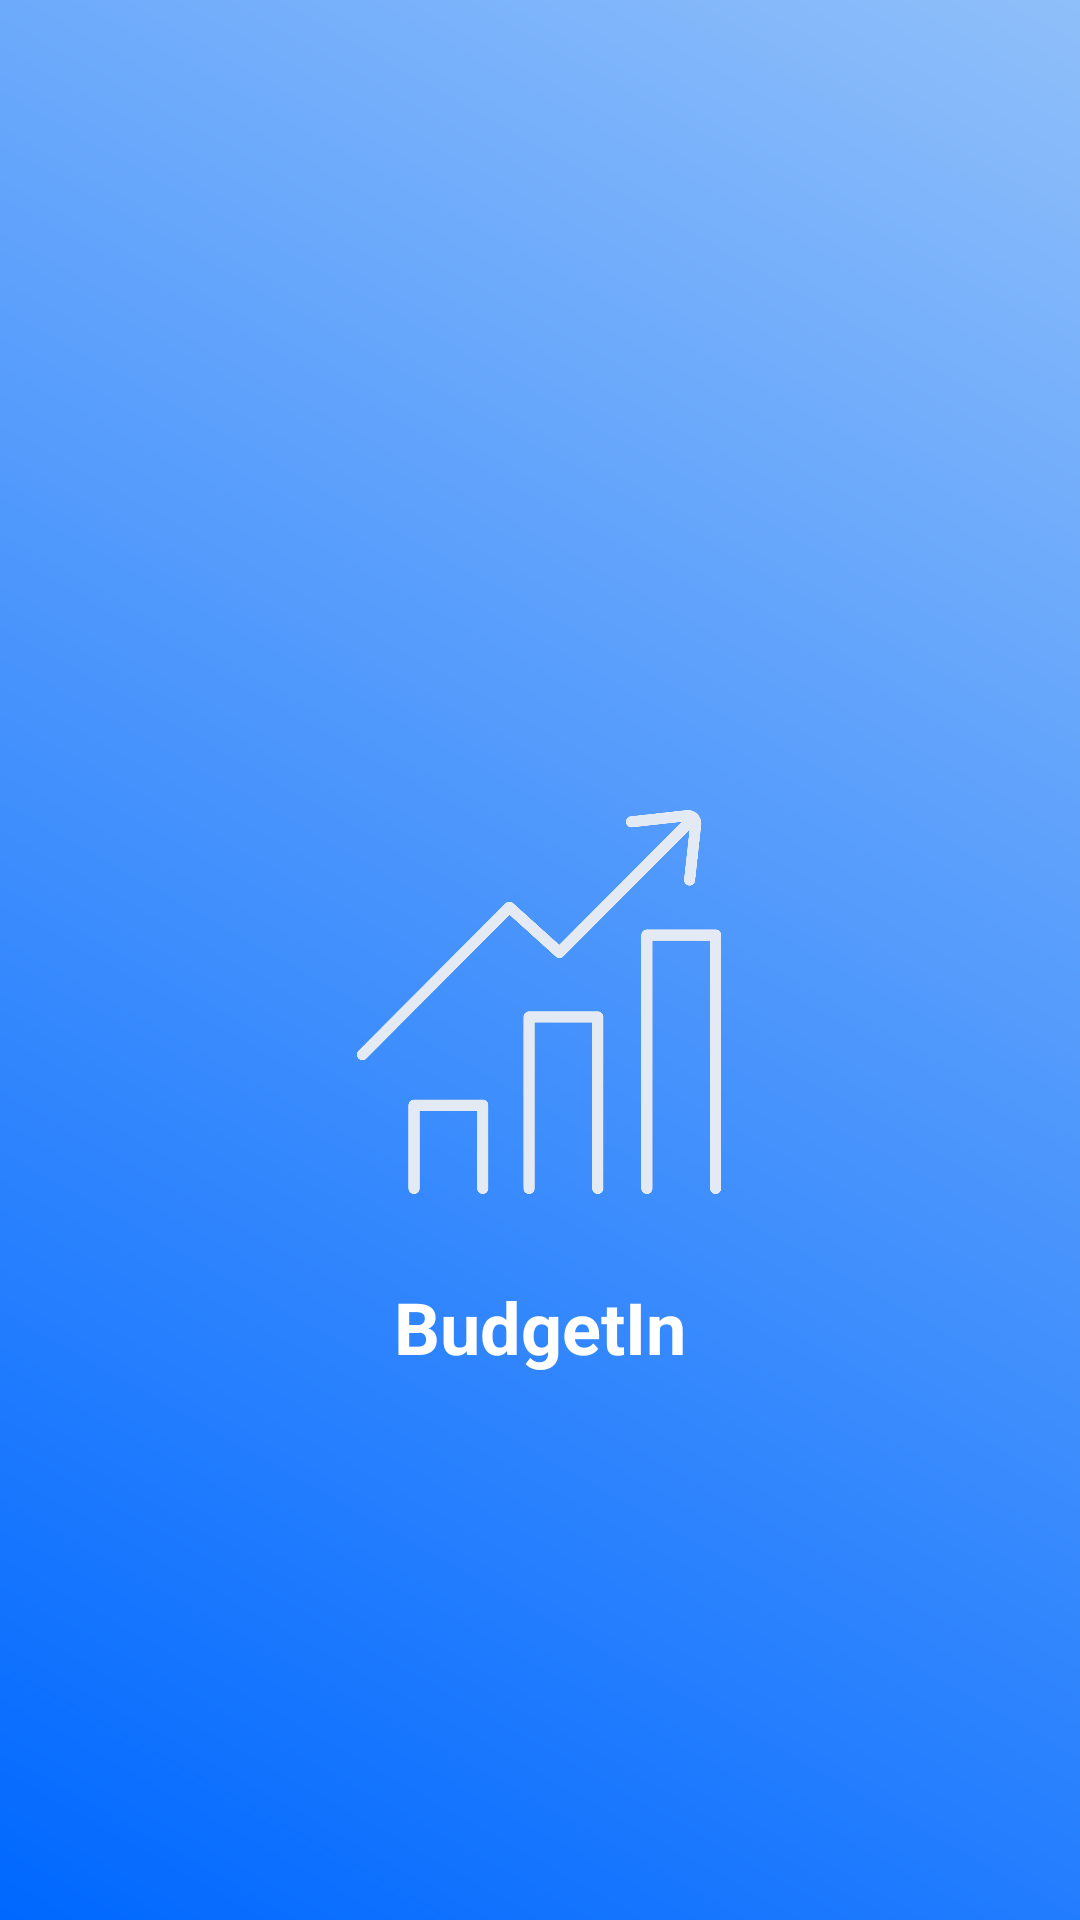

This screen was rendered from an Android layout file. Write that file and the resources it references.
<!-- AndroidManifest.xml: application theme Theme.BudgetIn -->
<!-- res/layout/activity_splash.xml -->
<?xml version="1.0" encoding="utf-8"?>
<androidx.constraintlayout.widget.ConstraintLayout
    xmlns:android="http://schemas.android.com/apk/res/android"
    xmlns:app="http://schemas.android.com/apk/res-auto"
    android:layout_width="match_parent"
    android:layout_height="match_parent"
    android:background="@drawable/bg_gradient">

    <ImageView
        android:id="@+id/splashLogo"
        android:layout_width="128dp"
        android:layout_height="128dp"
        android:layout_marginTop="270dp"
        android:src="@drawable/logo"
        app:layout_constraintBottom_toTopOf="@id/splashText"
        app:layout_constraintEnd_toEndOf="parent"
        app:layout_constraintHorizontal_bias="0.498"
        app:layout_constraintStart_toStartOf="parent"
        app:layout_constraintTop_toTopOf="parent" />

    <TextView
        android:id="@+id/splashText"
        android:layout_width="wrap_content"
        android:layout_height="wrap_content"
        android:layout_marginTop="28dp"
        android:text="BudgetIn"
        android:textColor="@android:color/white"
        android:textSize="24sp"
        android:textStyle="bold"
        app:layout_constraintEnd_toEndOf="parent"
        app:layout_constraintStart_toStartOf="parent"
        app:layout_constraintTop_toBottomOf="@id/splashLogo" />
</androidx.constraintlayout.widget.ConstraintLayout>
<!-- resources referenced by this layout -->
<resources>
  <!-- drawable bg_gradient (drawable) -->
  <?xml version="1.0" encoding="utf-8"?>
  <layer-list xmlns:android="http://schemas.android.com/apk/res/android">
      <item>
          <shape android:shape="rectangle">
              <gradient
                  android:angle="45"
                  android:startColor="#0068FF"
                  android:endColor="#8FBFFA"
                  android:type="linear" />
  
              <corners
                  android:radius="0dp"/>
          </shape>
      </item>
  </layer-list>
  <!-- drawable logo: png bitmap (drawable, 23382 bytes) -->
  <style name="Theme.BudgetIn" parent="Base.Theme.BudgetIn" />
  <style name="Base.Theme.BudgetIn" parent="Theme.Material3.DayNight.NoActionBar">
          
          
          <item name="colorPrimary">@color/background</item>
          <item name="colorPrimaryVariant">@color/background</item>
          <item name="colorOnPrimary">@color/background</item>
          <item name="android:statusBarColor">?attr/colorPrimaryVariant</item>
      </style>
  <color name="background">#0068FF</color>
</resources>
